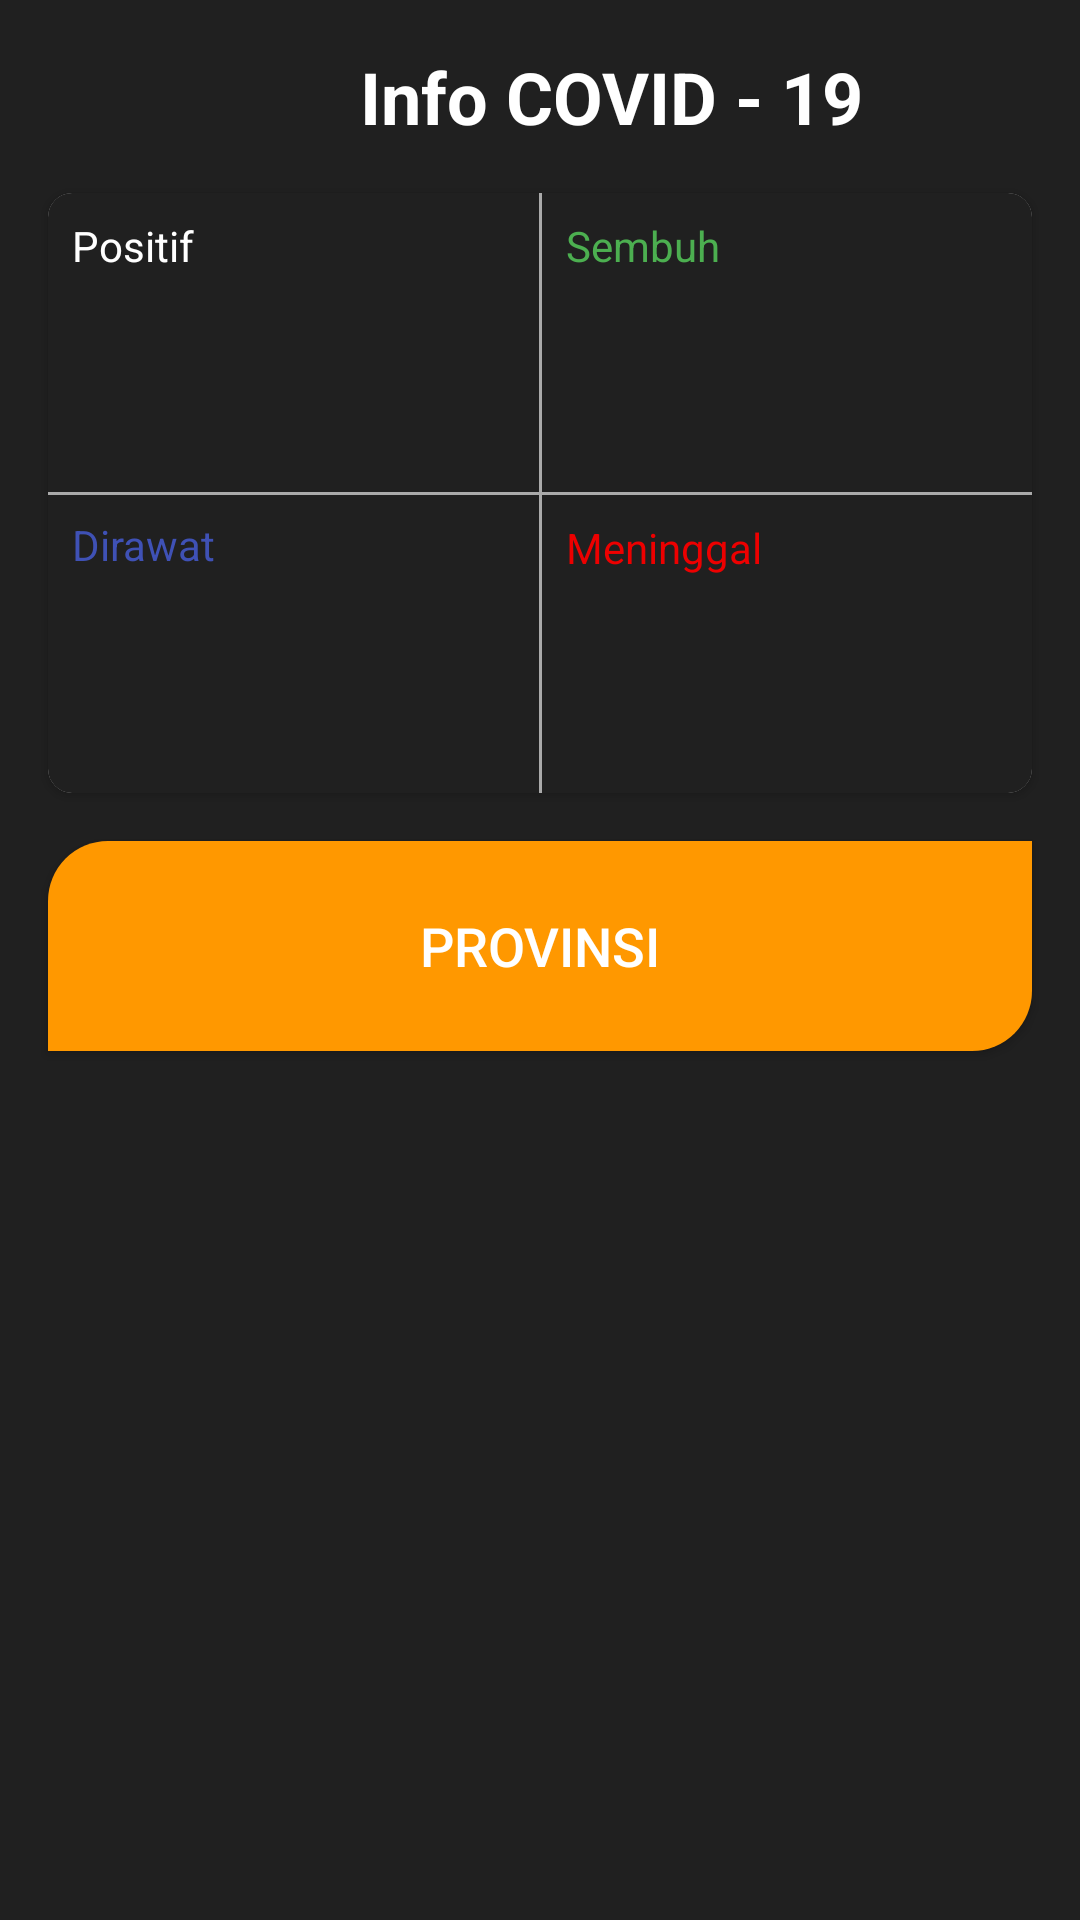

Write the Android layout XML for this screen, with the resource values it uses.
<!-- AndroidManifest.xml: application theme Theme.Retrofit_Avidvesha_03 -->
<!-- res/layout/activity_main.xml -->
<?xml version="1.0" encoding="utf-8"?>
<androidx.constraintlayout.widget.ConstraintLayout xmlns:android="http://schemas.android.com/apk/res/android"
    xmlns:app="http://schemas.android.com/apk/res-auto"
    xmlns:tools="http://schemas.android.com/tools"
    android:layout_width="match_parent"
    android:layout_height="match_parent"
    android:background="#202020"
    tools:context=".activity.MainActivity">

    <TextView
        android:id="@+id/textView"
        android:layout_width="wrap_content"
        android:layout_height="wrap_content"
        android:layout_marginStart="120dp"
        android:layout_marginTop="16dp"
        android:text="Info COVID - 19"
        android:textColor="#fff"
        android:textSize="24sp"
        android:textStyle="bold"
        app:layout_constraintStart_toStartOf="parent"
        app:layout_constraintTop_toTopOf="parent" />

    <androidx.cardview.widget.CardView
        android:id="@+id/cardView"
        android:layout_width="0dp"
        android:layout_height="200dp"
        android:layout_marginStart="16dp"
        android:layout_marginTop="16dp"
        android:layout_marginEnd="16dp"
        app:cardCornerRadius="8dp"
        app:layout_constraintEnd_toEndOf="parent"
        app:layout_constraintStart_toStartOf="parent"
        app:layout_constraintTop_toBottomOf="@+id/textView">

        <androidx.constraintlayout.widget.ConstraintLayout
            android:layout_width="match_parent"
            android:background="#202020"
            android:layout_height="match_parent">

            <TextView
                android:id="@+id/textView3"
                android:layout_width="wrap_content"
                android:layout_height="wrap_content"
                android:layout_marginStart="8dp"
                android:layout_marginTop="8dp"
                android:textColor="#fff"
                android:text="Positif"
                app:layout_constraintStart_toStartOf="parent"
                app:layout_constraintTop_toTopOf="parent" />

            <TextView
                android:id="@+id/textView4"
                android:layout_width="wrap_content"
                android:layout_height="wrap_content"
                android:layout_marginStart="8dp"
                android:layout_marginTop="8dp"
                android:text="Dirawat"
                android:textColor="#3F51B5"
                app:layout_constraintStart_toStartOf="parent"
                app:layout_constraintTop_toTopOf="@+id/line1" />

            <View
                android:id="@+id/line1"
                android:layout_width="wrap_content"
                android:layout_height="1dp"
                android:background="@android:color/darker_gray"
                android:orientation="horizontal"
                app:layout_constraintBottom_toBottomOf="parent"
                app:layout_constraintEnd_toEndOf="parent"
                app:layout_constraintStart_toStartOf="parent"
                app:layout_constraintTop_toTopOf="parent" />

            <View
                android:id="@+id/line2"
                android:layout_width="1dp"
                android:layout_height="wrap_content"
                android:background="@android:color/darker_gray"
                android:orientation="horizontal"
                app:layout_constraintBottom_toBottomOf="parent"
                app:layout_constraintEnd_toEndOf="parent"
                app:layout_constraintStart_toStartOf="parent"
                app:layout_constraintTop_toTopOf="parent" />

            <TextView
                android:id="@+id/textView5"
                android:layout_width="wrap_content"
                android:layout_height="wrap_content"
                android:layout_marginStart="8dp"
                android:layout_marginTop="8dp"
                android:text="Sembuh"
                android:textColor="#4CAF50"
                app:layout_constraintStart_toEndOf="@+id/line2"
                app:layout_constraintTop_toTopOf="parent" />

            <TextView
                android:id="@+id/textView6"
                android:layout_width="wrap_content"
                android:layout_height="wrap_content"
                android:layout_marginStart="8dp"
                android:layout_marginTop="8dp"
                android:text="Meninggal"
                android:textColor="#ED0000"
                app:layout_constraintStart_toEndOf="@+id/line2"
                app:layout_constraintTop_toBottomOf="@+id/line1" />

            <TextView
                android:id="@+id/tvPositive"
                android:layout_width="wrap_content"
                android:layout_height="wrap_content"
                android:layout_marginTop="8dp"
                android:textSize="24sp"
                android:textStyle="bold"
                android:textColor="#fff"
                app:layout_constraintStart_toStartOf="@+id/textView3"
                app:layout_constraintTop_toBottomOf="@+id/textView3"
                tools:text="TextView" />

            <TextView
                android:id="@+id/tvRecover"
                android:layout_width="wrap_content"
                android:layout_height="wrap_content"
                android:layout_marginTop="8dp"
                android:textColor="#4CAF50"
                android:textSize="24sp"
                android:textStyle="bold"
                app:layout_constraintStart_toStartOf="@+id/textView5"
                app:layout_constraintTop_toBottomOf="@+id/textView5"
                tools:text="TextView" />

            <TextView
                android:id="@+id/tvHospitalized"
                android:layout_width="wrap_content"
                android:layout_height="wrap_content"
                android:layout_marginTop="8dp"
                android:textColor="#3F51B5"
                android:textSize="24sp"
                android:textStyle="bold"
                app:layout_constraintStart_toStartOf="@+id/textView4"
                app:layout_constraintTop_toBottomOf="@+id/textView4"
                tools:text="TextView" />

            <TextView
                android:id="@+id/tvDeath"
                android:layout_width="wrap_content"
                android:layout_height="wrap_content"
                android:layout_marginTop="8dp"
                android:textColor="#ED0000"
                android:textSize="24sp"
                android:textStyle="bold"
                app:layout_constraintStart_toStartOf="@+id/textView6"
                app:layout_constraintTop_toBottomOf="@+id/textView6"
                tools:text="TextView" />
        </androidx.constraintlayout.widget.ConstraintLayout>
    </androidx.cardview.widget.CardView>

    <Button
        android:id="@+id/btnProvince"
        android:layout_width="0dp"
        android:layout_height="70dp"
        android:layout_marginTop="16dp"
        android:text="PROVINSI"
        android:textColor="#FFFFFF"
        android:background="@drawable/button"
        android:textSize="18sp"
        app:layout_constraintEnd_toEndOf="@+id/cardView"
        app:layout_constraintStart_toStartOf="@+id/cardView"
        app:layout_constraintTop_toBottomOf="@+id/cardView" />


</androidx.constraintlayout.widget.ConstraintLayout>
<!-- resources referenced by this layout -->
<resources>
  <!-- drawable button (drawable) -->
  <?xml version="1.0" encoding="utf-8"?>
  <shape xmlns:android="http://schemas.android.com/apk/res/android"
      android:shape="rectangle">
  
      <solid android:color="#FF9800"/>
      <corners android:bottomRightRadius="20dp"
          android:topLeftRadius="20dp"/>
  </shape>
  <style name="Theme.Retrofit_Avidvesha_03" parent="Theme.MaterialComponents.DayNight.NoActionBar">
          
          <item name="colorPrimary">@color/purple_500</item>
          <item name="colorPrimaryVariant">@color/purple_700</item>
          <item name="colorOnPrimary">@color/white</item>
          
          <item name="colorSecondary">@color/teal_200</item>
          <item name="colorSecondaryVariant">@color/teal_700</item>
          <item name="colorOnSecondary">@color/black</item>
          
          <item name="android:statusBarColor" tools:targetApi="l">?attr/colorPrimaryVariant</item>
          
      </style>
  <!-- not gathered from this repository: default colours our renderer supplied (Android Studio template values) -->
  <color name="purple_500">#FF6200EE</color>
  <color name="purple_700">#FF3700B3</color>
  <color name="teal_200">#FF03DAC5</color>
  <color name="teal_700">#FF018786</color>
  <color name="black">#FF000000</color>
  <color name="white">#FFFFFFFF</color>
</resources>
